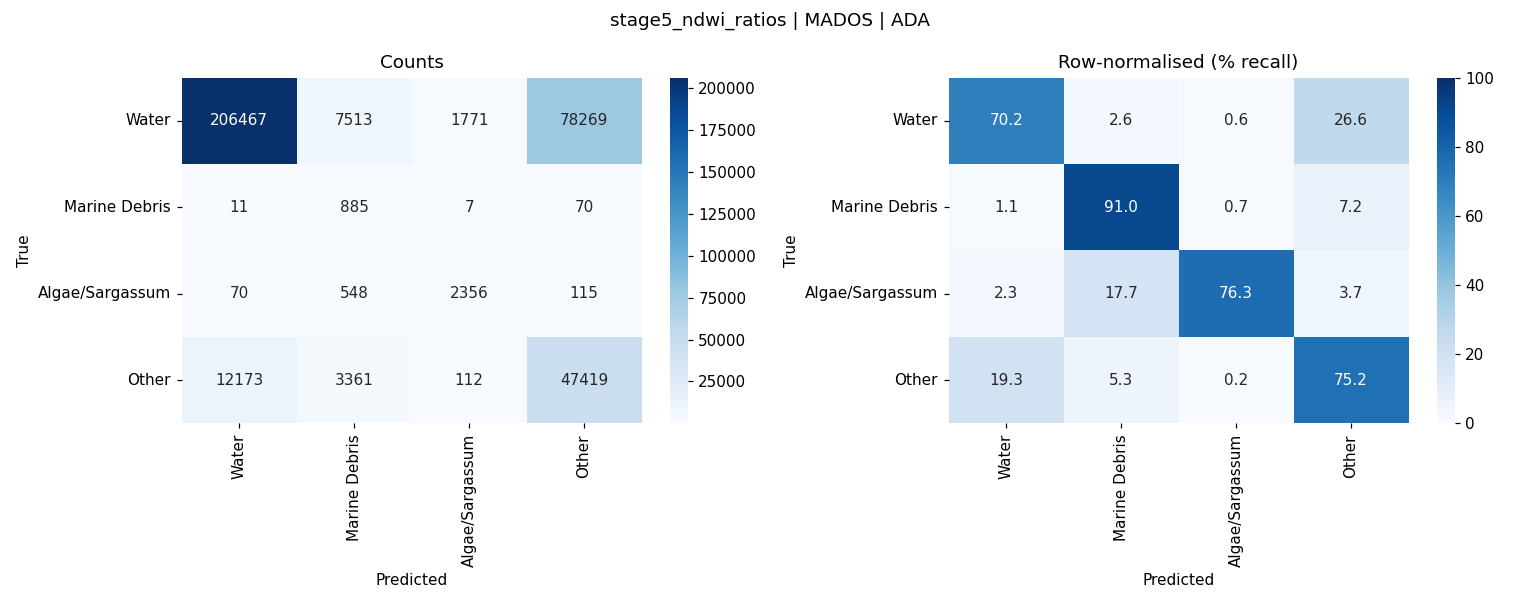

The file beside this chart, header and first rows:
, Water, Marine Debris, Algae/Sargassum, Other
Water, 206467, 7513, 1771, 78269
Marine Debris, 11, 885, 7, 70
Algae/Sargassum, 70, 548, 2356, 115
Other, 12173, 3361, 112, 47419
